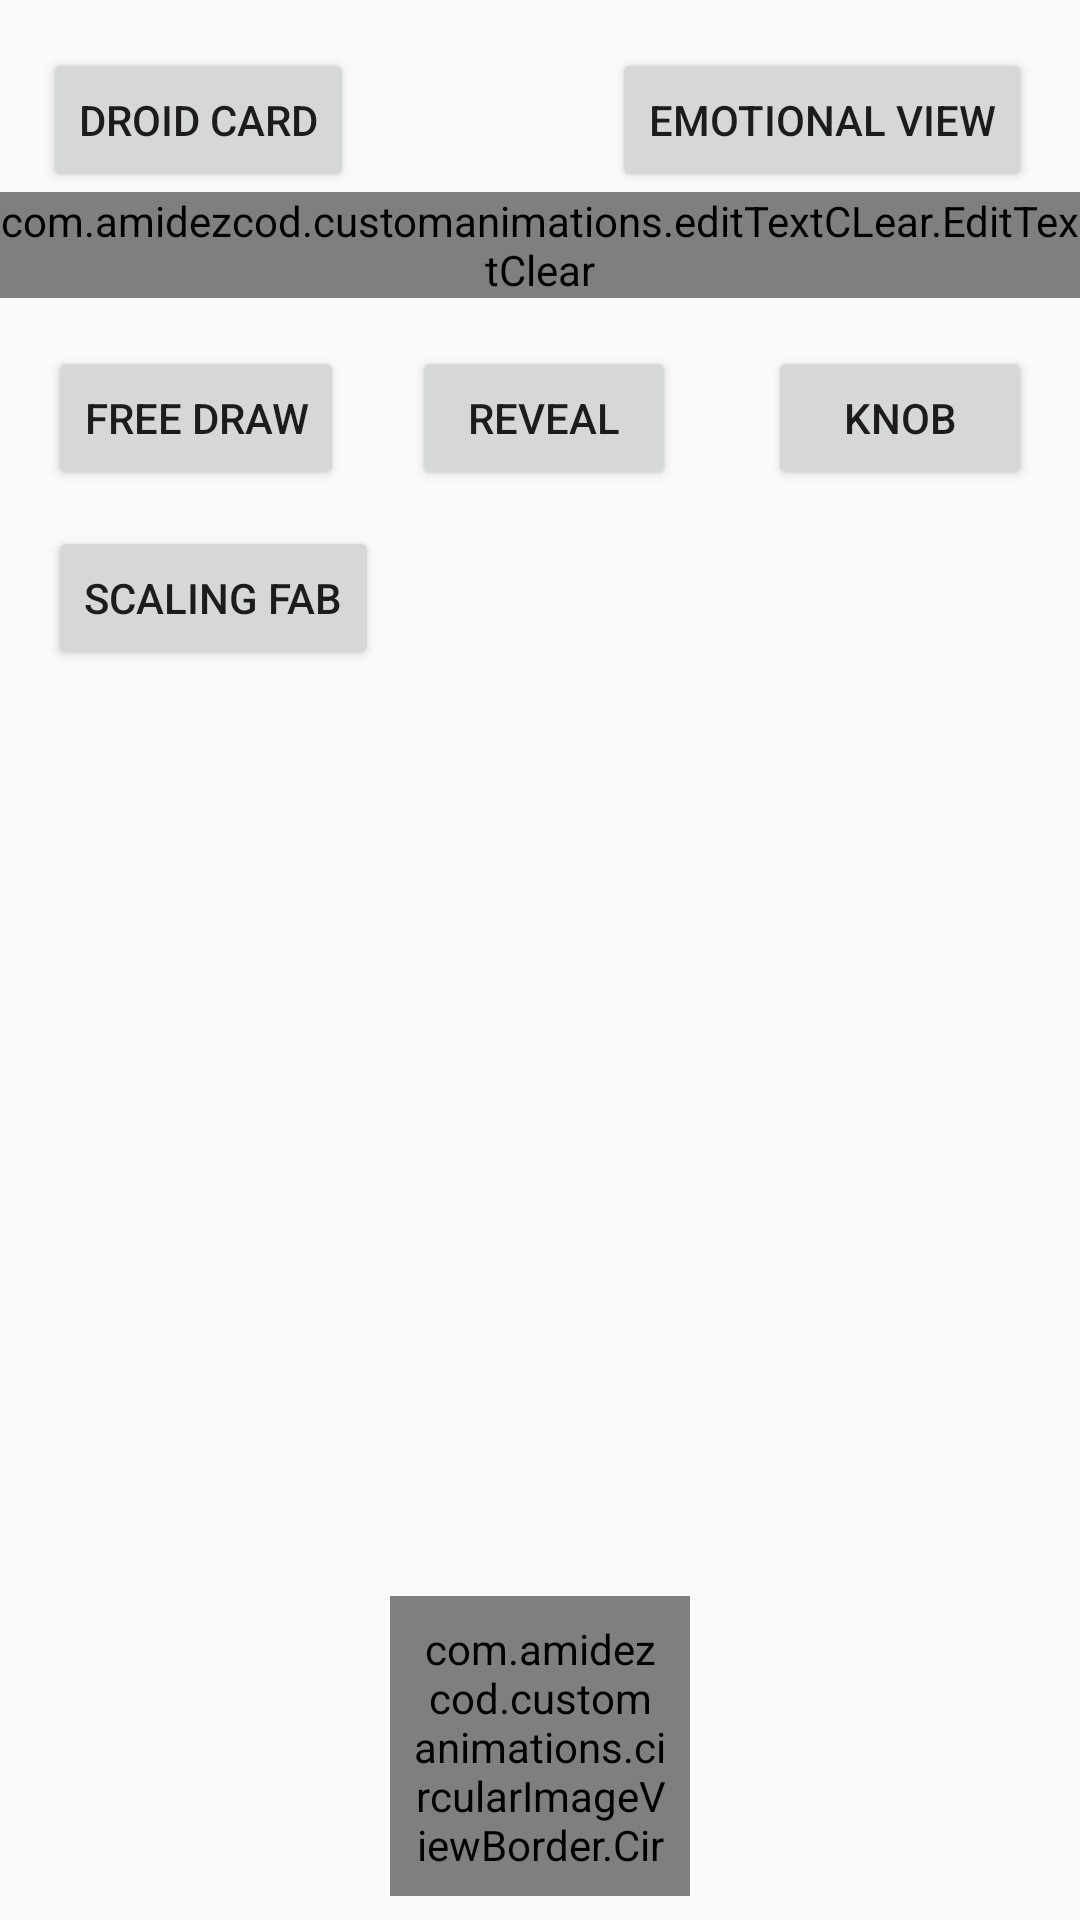

The Android layout XML behind this screen, and the referenced resources:
<!-- AndroidManifest.xml: application theme AppTheme -->
<!-- res/layout/activity_main.xml -->
<?xml version="1.0" encoding="utf-8"?>
<android.support.constraint.ConstraintLayout xmlns:android="http://schemas.android.com/apk/res/android"
    xmlns:app="http://schemas.android.com/apk/res-auto"
    xmlns:tools="http://schemas.android.com/tools"
    android:layout_width="match_parent"
    android:layout_height="match_parent"
    tools:context=".MainActivity">

    <Button
        android:id="@+id/emotional_button"
        style="@style/button_style"
        android:layout_marginEnd="16dp"
        android:layout_marginTop="16dp"
        android:text="@string/emotional_view"
        app:layout_constraintEnd_toEndOf="parent"
        app:layout_constraintTop_toTopOf="parent" />

    <Button
        android:id="@+id/droid_button"
        style="@style/button_style"
        android:layout_marginEnd="8dp"
        android:layout_marginStart="8dp"
        android:text="@string/droid_card"
        app:layout_constraintEnd_toStartOf="@+id/emotional_button"
        app:layout_constraintHorizontal_bias="0.074"
        app:layout_constraintStart_toStartOf="parent"
        app:layout_constraintTop_toTopOf="@+id/emotional_button" />

    <com.amidezcod.customanimations.editTextCLear.EditTextClear
        android:id="@+id/ww"
        style="@style/button_style"
        android:layout_width="match_parent"
        android:layout_height="wrap_content"
        app:layout_constraintEnd_toEndOf="parent"
        app:layout_constraintStart_toStartOf="parent"
        app:layout_constraintTop_toBottomOf="@+id/droid_button" />

    <Button
        android:id="@+id/knob"
        style="@style/button_style"
        android:layout_marginEnd="16dp"
        android:text="Knob"
        app:layout_constraintEnd_toEndOf="parent"
        app:layout_constraintTop_toTopOf="@+id/reveal_button" />

    <Button
        android:id="@+id/reveal_button"
        style="@style/button_style"
        android:layout_marginEnd="16dp"
        android:layout_marginStart="8dp"
        android:text="reveal"
        app:layout_constraintEnd_toStartOf="@+id/knob"
        app:layout_constraintStart_toEndOf="@+id/free_Draw"
        app:layout_constraintTop_toTopOf="@+id/free_Draw" />

    <Button
        android:id="@+id/free_Draw"
        style="@style/button_style"
        android:layout_marginStart="16dp"
        android:layout_marginTop="16dp"
        android:text="Free Draw"
        app:layout_constraintStart_toStartOf="parent"
        app:layout_constraintTop_toBottomOf="@+id/ww" />

    <Button
        android:id="@+id/scaling"
        style="@style/button_style"
        android:layout_marginStart="16dp"
        android:layout_marginTop="12dp"
        android:text="Scaling FaB"
        app:layout_constraintStart_toStartOf="parent"
        app:layout_constraintTop_toBottomOf="@+id/free_Draw" />

    <com.amidezcod.customanimations.circularImageViewBorder.CircularImageView
        android:layout_width="100dp"
        android:layout_height="100dp"
        android:layout_marginBottom="8dp"
        android:layout_marginEnd="8dp"
        android:padding="8dp"
        android:src="@drawable/img_cover"
        android:layout_marginStart="8dp"
        app:layout_constraintBottom_toBottomOf="parent"
        app:layout_constraintEnd_toEndOf="parent"
        app:layout_constraintStart_toStartOf="parent" />

</android.support.constraint.ConstraintLayout>
<!-- resources referenced by this layout -->
<resources>
  <string name="droid_card">Droid Card</string>
  <string name="emotional_view">Emotional View</string>
  <style name="button_style">
          <item name="android:layout_width">wrap_content</item>
          <item name="android:layout_height">wrap_content</item>
      </style>
  <style name="AppTheme" parent="Theme.AppCompat.Light.DarkActionBar">
          
          <item name="colorPrimary">@color/colorPrimary</item>
          <item name="colorPrimaryDark">@color/colorPrimaryDark</item>
          <item name="colorAccent">@color/colorAccent</item>
      </style>
  <!-- not gathered from this repository: default colours our renderer supplied (Android Studio template values) -->
  <color name="colorPrimary">#FF6200EE</color>
  <color name="colorPrimaryDark">#FF3700B3</color>
  <color name="colorAccent">#FF03DAC5</color>
</resources>
